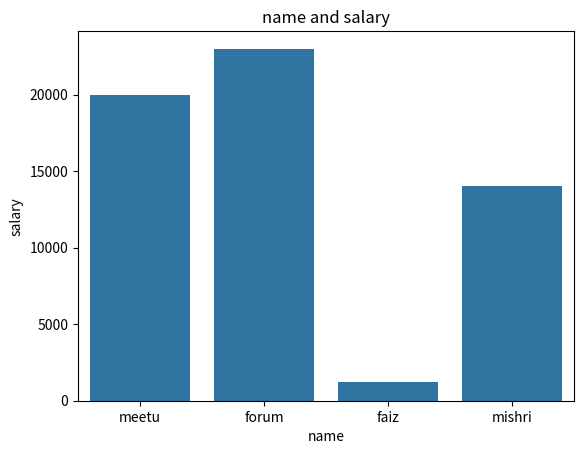
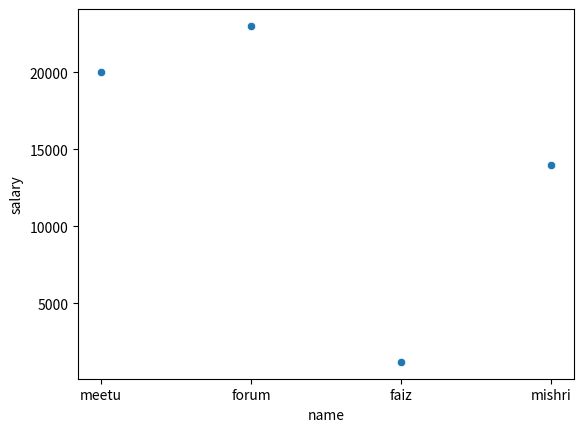

Recreate these plots in Python, in order. (Note: this script raises an exception after producing the figures.)
import seaborn as sns
import pandas as pd
import matplotlib.pyplot as plt


data={
    "name":["meetu","forum","faiz","mishri"],
    "age":[20,20,21,23],
    "salary":[20000,23000,1200,14000,]

}


df=pd.DataFrame(data)

print(df)

# bar chart
sns.barplot(data=df,x="name",y="salary")
plt.title("name and salary")
plt.show()

# Scatterplot

sns.scatterplot(data=df,x="name",y="salary")
plt.ite("name vs salary")
plt.show()


#Histogram

sns.histplot(data=df,x="name",y="salary")
plt.title("name vs salary")
plt.show()
